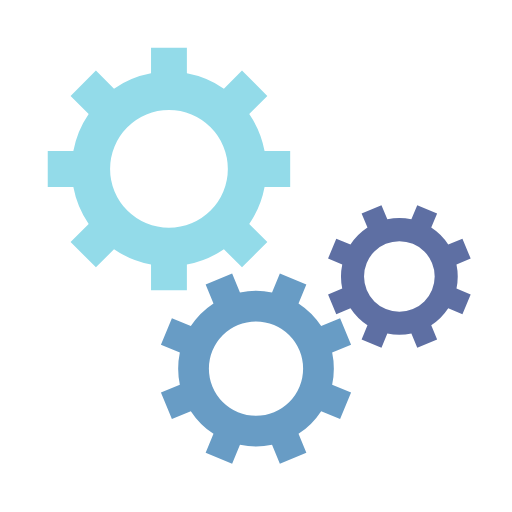
t = 0.00 s
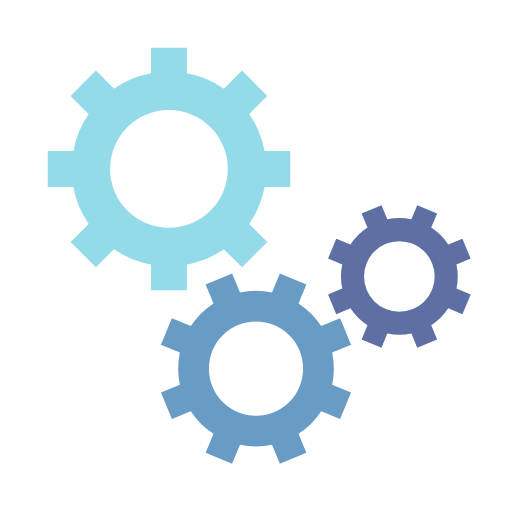
t = 0.58 s
t = 1.15 s: frame unchanged from t = 0.58 s, image omitted
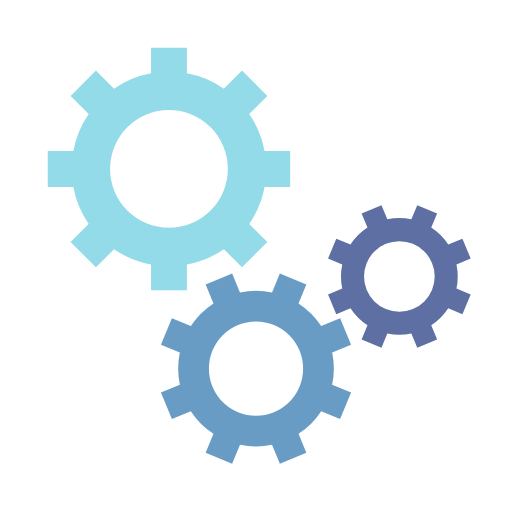
t = 1.73 s

The animated SVG that drew these frames (rendered in a browser with its animation timeline set to each time). Animation: 3 SMIL elements (animateTransform=3); one cycle of 2.30 s, repeats indefinitely.

<svg class="lds-gear-set" width="200px"  height="200px"  xmlns="http://www.w3.org/2000/svg" xmlns:xlink="http://www.w3.org/1999/xlink" viewBox="0 0 100 100" preserveAspectRatio="xMidYMid" style="background: none;"><g transform="translate(50 50)"> <g transform="translate(-17 -17) scale(0.5)"> <g transform="rotate(224.281)">
<animateTransform attributeName="transform" type="rotate" values="0;360" keyTimes="0;1" dur="2.3s" begin="0s" repeatCount="indefinite"></animateTransform><path d="M37.3496987939662 -7 L47.3496987939662 -7 L47.3496987939662 7 L37.3496987939662 7 A38 38 0 0 1 31.359972760794346 21.46047782418268 L31.359972760794346 21.46047782418268 L38.431040572659825 28.531545636048154 L28.531545636048154 38.431040572659825 L21.46047782418268 31.359972760794346 A38 38 0 0 1 7.0000000000000036 37.3496987939662 L7.0000000000000036 37.3496987939662 L7.000000000000004 47.3496987939662 L-6.999999999999999 47.3496987939662 L-7 37.3496987939662 A38 38 0 0 1 -21.46047782418268 31.35997276079435 L-21.46047782418268 31.35997276079435 L-28.531545636048154 38.431040572659825 L-38.43104057265982 28.531545636048158 L-31.359972760794346 21.460477824182682 A38 38 0 0 1 -37.3496987939662 7.000000000000007 L-37.3496987939662 7.000000000000007 L-47.3496987939662 7.000000000000008 L-47.3496987939662 -6.9999999999999964 L-37.3496987939662 -6.999999999999997 A38 38 0 0 1 -31.35997276079435 -21.460477824182675 L-31.35997276079435 -21.460477824182675 L-38.431040572659825 -28.531545636048147 L-28.53154563604818 -38.4310405726598 L-21.4604778241827 -31.35997276079433 A38 38 0 0 1 -6.999999999999992 -37.3496987939662 L-6.999999999999992 -37.3496987939662 L-6.999999999999994 -47.3496987939662 L6.999999999999977 -47.3496987939662 L6.999999999999979 -37.3496987939662 A38 38 0 0 1 21.460477824182686 -31.359972760794342 L21.460477824182686 -31.359972760794342 L28.531545636048158 -38.43104057265982 L38.4310405726598 -28.53154563604818 L31.35997276079433 -21.4604778241827 A38 38 0 0 1 37.3496987939662 -6.999999999999995 M0 -23A23 23 0 1 0 0 23 A23 23 0 1 0 0 -23" fill="#93dbe9"></path></g></g> <g transform="translate(0 22) scale(0.4)"> <g transform="rotate(113.219)">
<animateTransform attributeName="transform" type="rotate" values="360;0" keyTimes="0;1" dur="2.3s" begin="-0.14375s" repeatCount="indefinite"></animateTransform><path d="M37.3496987939662 -7 L47.3496987939662 -7 L47.3496987939662 7 L37.3496987939662 7 A38 38 0 0 1 31.359972760794346 21.46047782418268 L31.359972760794346 21.46047782418268 L38.431040572659825 28.531545636048154 L28.531545636048154 38.431040572659825 L21.46047782418268 31.359972760794346 A38 38 0 0 1 7.0000000000000036 37.3496987939662 L7.0000000000000036 37.3496987939662 L7.000000000000004 47.3496987939662 L-6.999999999999999 47.3496987939662 L-7 37.3496987939662 A38 38 0 0 1 -21.46047782418268 31.35997276079435 L-21.46047782418268 31.35997276079435 L-28.531545636048154 38.431040572659825 L-38.43104057265982 28.531545636048158 L-31.359972760794346 21.460477824182682 A38 38 0 0 1 -37.3496987939662 7.000000000000007 L-37.3496987939662 7.000000000000007 L-47.3496987939662 7.000000000000008 L-47.3496987939662 -6.9999999999999964 L-37.3496987939662 -6.999999999999997 A38 38 0 0 1 -31.35997276079435 -21.460477824182675 L-31.35997276079435 -21.460477824182675 L-38.431040572659825 -28.531545636048147 L-28.53154563604818 -38.4310405726598 L-21.4604778241827 -31.35997276079433 A38 38 0 0 1 -6.999999999999992 -37.3496987939662 L-6.999999999999992 -37.3496987939662 L-6.999999999999994 -47.3496987939662 L6.999999999999977 -47.3496987939662 L6.999999999999979 -37.3496987939662 A38 38 0 0 1 21.460477824182686 -31.359972760794342 L21.460477824182686 -31.359972760794342 L28.531545636048158 -38.43104057265982 L38.4310405726598 -28.53154563604818 L31.35997276079433 -21.4604778241827 A38 38 0 0 1 37.3496987939662 -6.999999999999995 M0 -23A23 23 0 1 0 0 23 A23 23 0 1 0 0 -23" fill="#689cc5"></path></g></g> <g transform="translate(28 4) scale(0.3)"> <g transform="rotate(246.781)">
<animateTransform attributeName="transform" type="rotate" values="0;360" keyTimes="0;1" dur="2.3s" begin="-0.14375s" repeatCount="indefinite"></animateTransform><path d="M37.3496987939662 -7 L47.3496987939662 -7 L47.3496987939662 7 L37.3496987939662 7 A38 38 0 0 1 31.359972760794346 21.46047782418268 L31.359972760794346 21.46047782418268 L38.431040572659825 28.531545636048154 L28.531545636048154 38.431040572659825 L21.46047782418268 31.359972760794346 A38 38 0 0 1 7.0000000000000036 37.3496987939662 L7.0000000000000036 37.3496987939662 L7.000000000000004 47.3496987939662 L-6.999999999999999 47.3496987939662 L-7 37.3496987939662 A38 38 0 0 1 -21.46047782418268 31.35997276079435 L-21.46047782418268 31.35997276079435 L-28.531545636048154 38.431040572659825 L-38.43104057265982 28.531545636048158 L-31.359972760794346 21.460477824182682 A38 38 0 0 1 -37.3496987939662 7.000000000000007 L-37.3496987939662 7.000000000000007 L-47.3496987939662 7.000000000000008 L-47.3496987939662 -6.9999999999999964 L-37.3496987939662 -6.999999999999997 A38 38 0 0 1 -31.35997276079435 -21.460477824182675 L-31.35997276079435 -21.460477824182675 L-38.431040572659825 -28.531545636048147 L-28.53154563604818 -38.4310405726598 L-21.4604778241827 -31.35997276079433 A38 38 0 0 1 -6.999999999999992 -37.3496987939662 L-6.999999999999992 -37.3496987939662 L-6.999999999999994 -47.3496987939662 L6.999999999999977 -47.3496987939662 L6.999999999999979 -37.3496987939662 A38 38 0 0 1 21.460477824182686 -31.359972760794342 L21.460477824182686 -31.359972760794342 L28.531545636048158 -38.43104057265982 L38.4310405726598 -28.53154563604818 L31.35997276079433 -21.4604778241827 A38 38 0 0 1 37.3496987939662 -6.999999999999995 M0 -23A23 23 0 1 0 0 23 A23 23 0 1 0 0 -23" fill="#5e6fa3"></path></g></g></g></svg>
